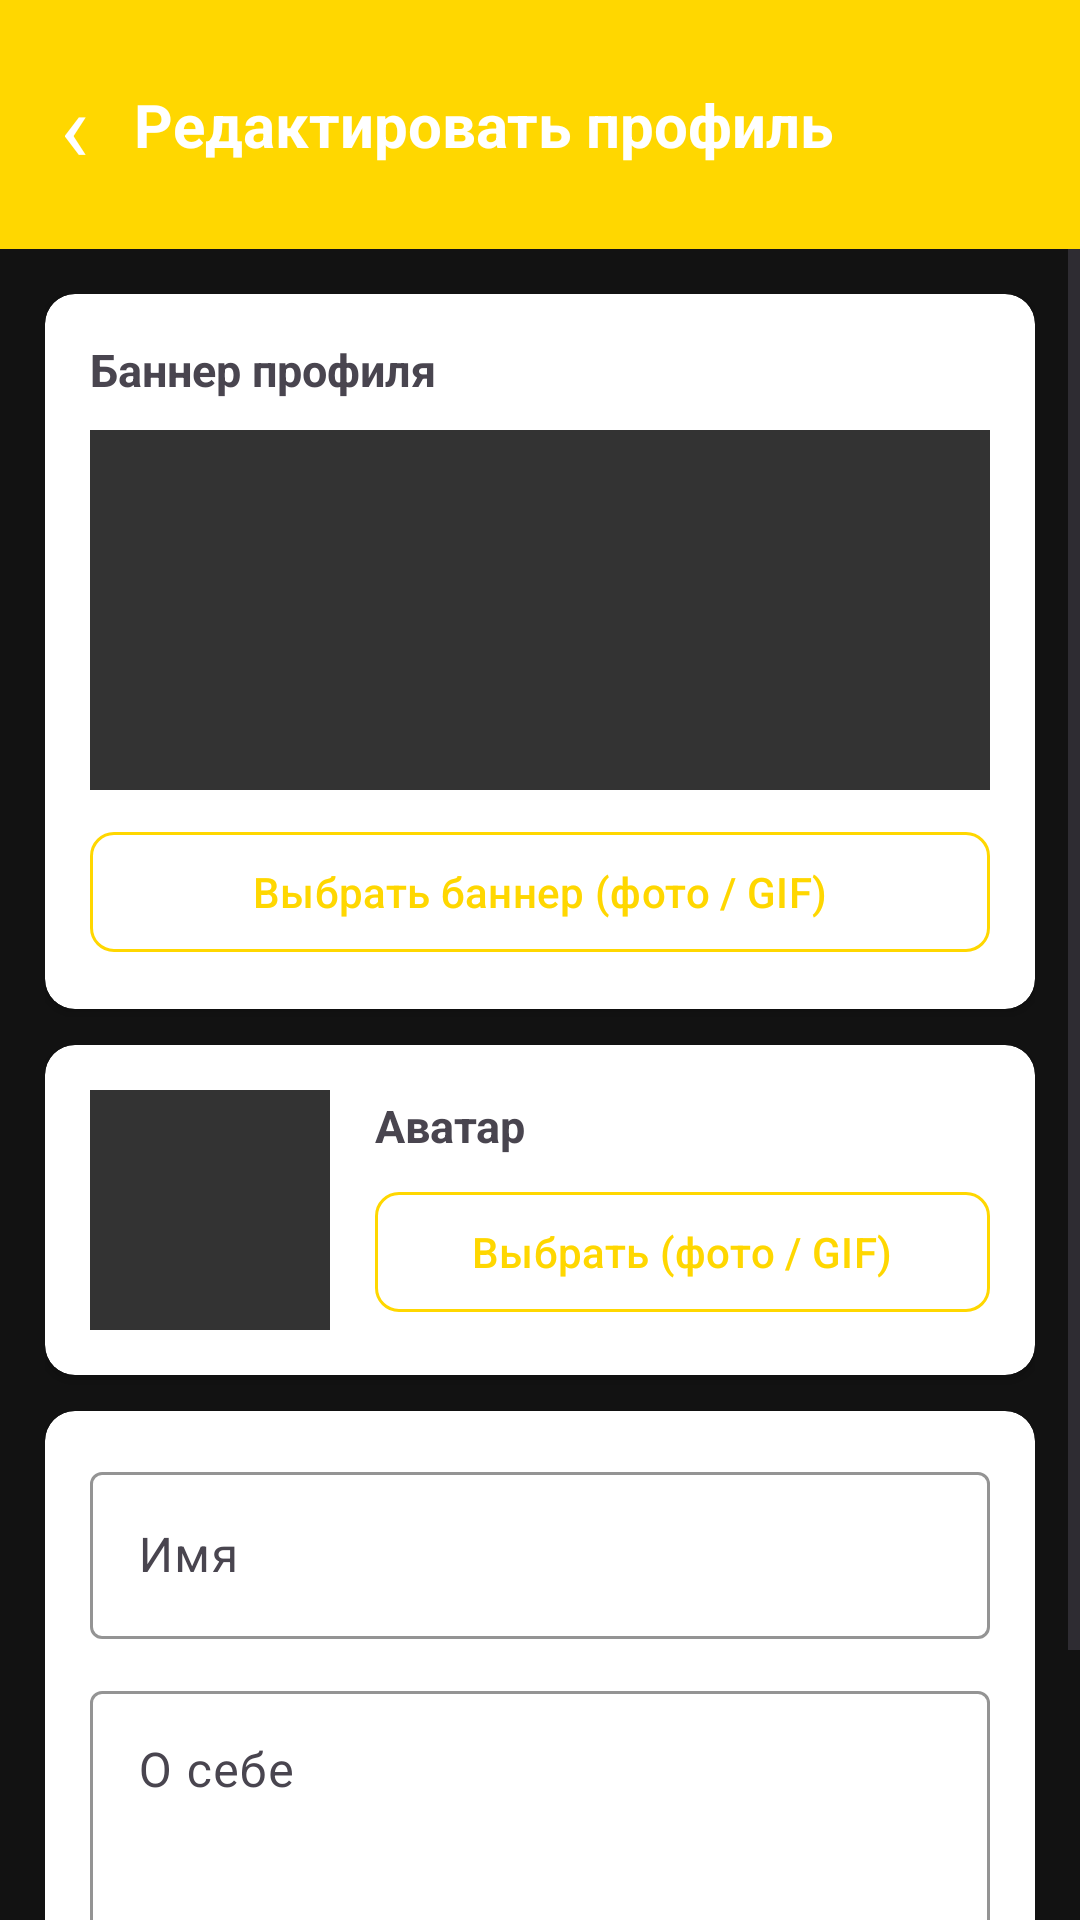

Android layout source for this screen:
<!-- AndroidManifest.xml: application theme Theme.BULBULYATOR -->
<!-- res/layout/activity_edit_profile.xml -->
<?xml version="1.0" encoding="utf-8"?>
<LinearLayout xmlns:android="http://schemas.android.com/apk/res/android"
    xmlns:app="http://schemas.android.com/apk/res-auto"
    android:id="@+id/rootLayout"
    android:layout_width="match_parent"
    android:layout_height="match_parent"
    android:orientation="vertical"
    android:background="#121212">

    <LinearLayout
        android:layout_width="match_parent"
        android:layout_height="wrap_content"
        android:background="#FFD700"
        android:orientation="horizontal"
        android:padding="15dp"
        android:gravity="center_vertical">

        <TextView
            android:id="@+id/backButton"
            android:layout_width="wrap_content"
            android:layout_height="wrap_content"
            android:text="&#8249;"
            android:textColor="#FFFFFF"
            android:textSize="32sp"
            android:clickable="true"
            android:padding="5dp" />

        <TextView
            android:layout_width="0dp"
            android:layout_height="wrap_content"
            android:layout_weight="1"
            android:text="Редактировать профиль"
            android:textColor="#FFFFFF"
            android:textSize="20sp"
            android:textStyle="bold"
            android:layout_marginStart="10dp" />
    </LinearLayout>

    <ScrollView
        android:layout_width="match_parent"
        android:layout_height="0dp"
        android:layout_weight="1">

        <LinearLayout
            android:layout_width="match_parent"
            android:layout_height="wrap_content"
            android:orientation="vertical"
            android:padding="15dp">

            
            <androidx.cardview.widget.CardView
                android:layout_width="match_parent"
                android:layout_height="wrap_content"
                android:layout_marginBottom="12dp"
                app:cardCornerRadius="10dp"
                app:cardElevation="2dp">

                <LinearLayout
                    android:layout_width="match_parent"
                    android:layout_height="wrap_content"
                    android:orientation="vertical"
                    android:padding="15dp">

                    <TextView
                        android:layout_width="wrap_content"
                        android:layout_height="wrap_content"
                        android:text="Баннер профиля"
                        android:textSize="15sp"
                        android:textStyle="bold"
                        android:layout_marginBottom="10dp" />

                    <ImageView
                        android:id="@+id/bannerPreview"
                        android:layout_width="match_parent"
                        android:layout_height="120dp"
                        android:background="#333333"
                        android:scaleType="centerCrop"
                        android:layout_marginBottom="10dp" />

                    <com.google.android.material.button.MaterialButton
                        android:id="@+id/selectBannerButton"
                        style="@style/Widget.Material3.Button.OutlinedButton"
                        android:layout_width="match_parent"
                        android:layout_height="wrap_content"
                        android:text="Выбрать баннер (фото / GIF)"
                        android:textColor="#FFD700"
                        app:cornerRadius="8dp"
                        app:strokeColor="#FFD700" />

                </LinearLayout>
            </androidx.cardview.widget.CardView>

            
            <androidx.cardview.widget.CardView
                android:layout_width="match_parent"
                android:layout_height="wrap_content"
                android:layout_marginBottom="12dp"
                app:cardCornerRadius="10dp"
                app:cardElevation="2dp">

                <LinearLayout
                    android:layout_width="match_parent"
                    android:layout_height="wrap_content"
                    android:orientation="horizontal"
                    android:padding="15dp"
                    android:gravity="center_vertical">

                    <ImageView
                        android:id="@+id/avatarPreview"
                        android:layout_width="80dp"
                        android:layout_height="80dp"
                        android:background="#333333"
                        android:scaleType="centerCrop" />

                    <LinearLayout
                        android:layout_width="0dp"
                        android:layout_height="wrap_content"
                        android:layout_weight="1"
                        android:layout_marginStart="15dp"
                        android:orientation="vertical">

                        <TextView
                            android:layout_width="wrap_content"
                            android:layout_height="wrap_content"
                            android:text="Аватар"
                            android:textSize="15sp"
                            android:textStyle="bold"
                            android:layout_marginBottom="8dp" />

                        <com.google.android.material.button.MaterialButton
                            android:id="@+id/selectAvatarButton"
                            style="@style/Widget.Material3.Button.OutlinedButton"
                            android:layout_width="match_parent"
                            android:layout_height="wrap_content"
                            android:text="Выбрать (фото / GIF)"
                            android:textColor="#FFD700"
                            app:cornerRadius="8dp"
                            app:strokeColor="#FFD700" />

                    </LinearLayout>
                </LinearLayout>
            </androidx.cardview.widget.CardView>

            
            <androidx.cardview.widget.CardView
                android:layout_width="match_parent"
                android:layout_height="wrap_content"
                android:layout_marginBottom="12dp"
                app:cardCornerRadius="10dp"
                app:cardElevation="2dp">

                <LinearLayout
                    android:layout_width="match_parent"
                    android:layout_height="wrap_content"
                    android:orientation="vertical"
                    android:padding="15dp">

                    <com.google.android.material.textfield.TextInputLayout
                        android:layout_width="match_parent"
                        android:layout_height="wrap_content"
                        android:layout_marginBottom="12dp"
                        android:hint="Имя"
                        style="@style/Widget.Material3.TextInputLayout.OutlinedBox"
                        app:boxStrokeColor="#FFD700">

                        <com.google.android.material.textfield.TextInputEditText
                            android:id="@+id/nameInput"
                            android:layout_width="match_parent"
                            android:layout_height="wrap_content"
                            android:inputType="textPersonName" />
                    </com.google.android.material.textfield.TextInputLayout>

                    <com.google.android.material.textfield.TextInputLayout
                        android:layout_width="match_parent"
                        android:layout_height="wrap_content"
                        android:hint="О себе"
                        style="@style/Widget.Material3.TextInputLayout.OutlinedBox"
                        app:boxStrokeColor="#FFD700">

                        <com.google.android.material.textfield.TextInputEditText
                            android:id="@+id/bioInput"
                            android:layout_width="match_parent"
                            android:layout_height="wrap_content"
                            android:inputType="textMultiLine"
                            android:minLines="3"
                            android:gravity="top"
                            android:maxLength="150" />
                    </com.google.android.material.textfield.TextInputLayout>

                </LinearLayout>
            </androidx.cardview.widget.CardView>

            <com.google.android.material.button.MaterialButton
                android:id="@+id/saveButton"
                style="@style/Widget.Material3.Button"
                android:layout_width="match_parent"
                android:layout_height="wrap_content"
                android:backgroundTint="#FFD700"
                android:text="Сохранить"
                app:cornerRadius="10dp" />

        </LinearLayout>
    </ScrollView>

</LinearLayout>
<!-- resources referenced by this layout -->
<resources>
  <style name="Theme.BULBULYATOR" parent="Base.Theme.BULBULYATOR" />
  <style name="Base.Theme.BULBULYATOR" parent="Theme.Material3.DayNight.NoActionBar" />
</resources>
